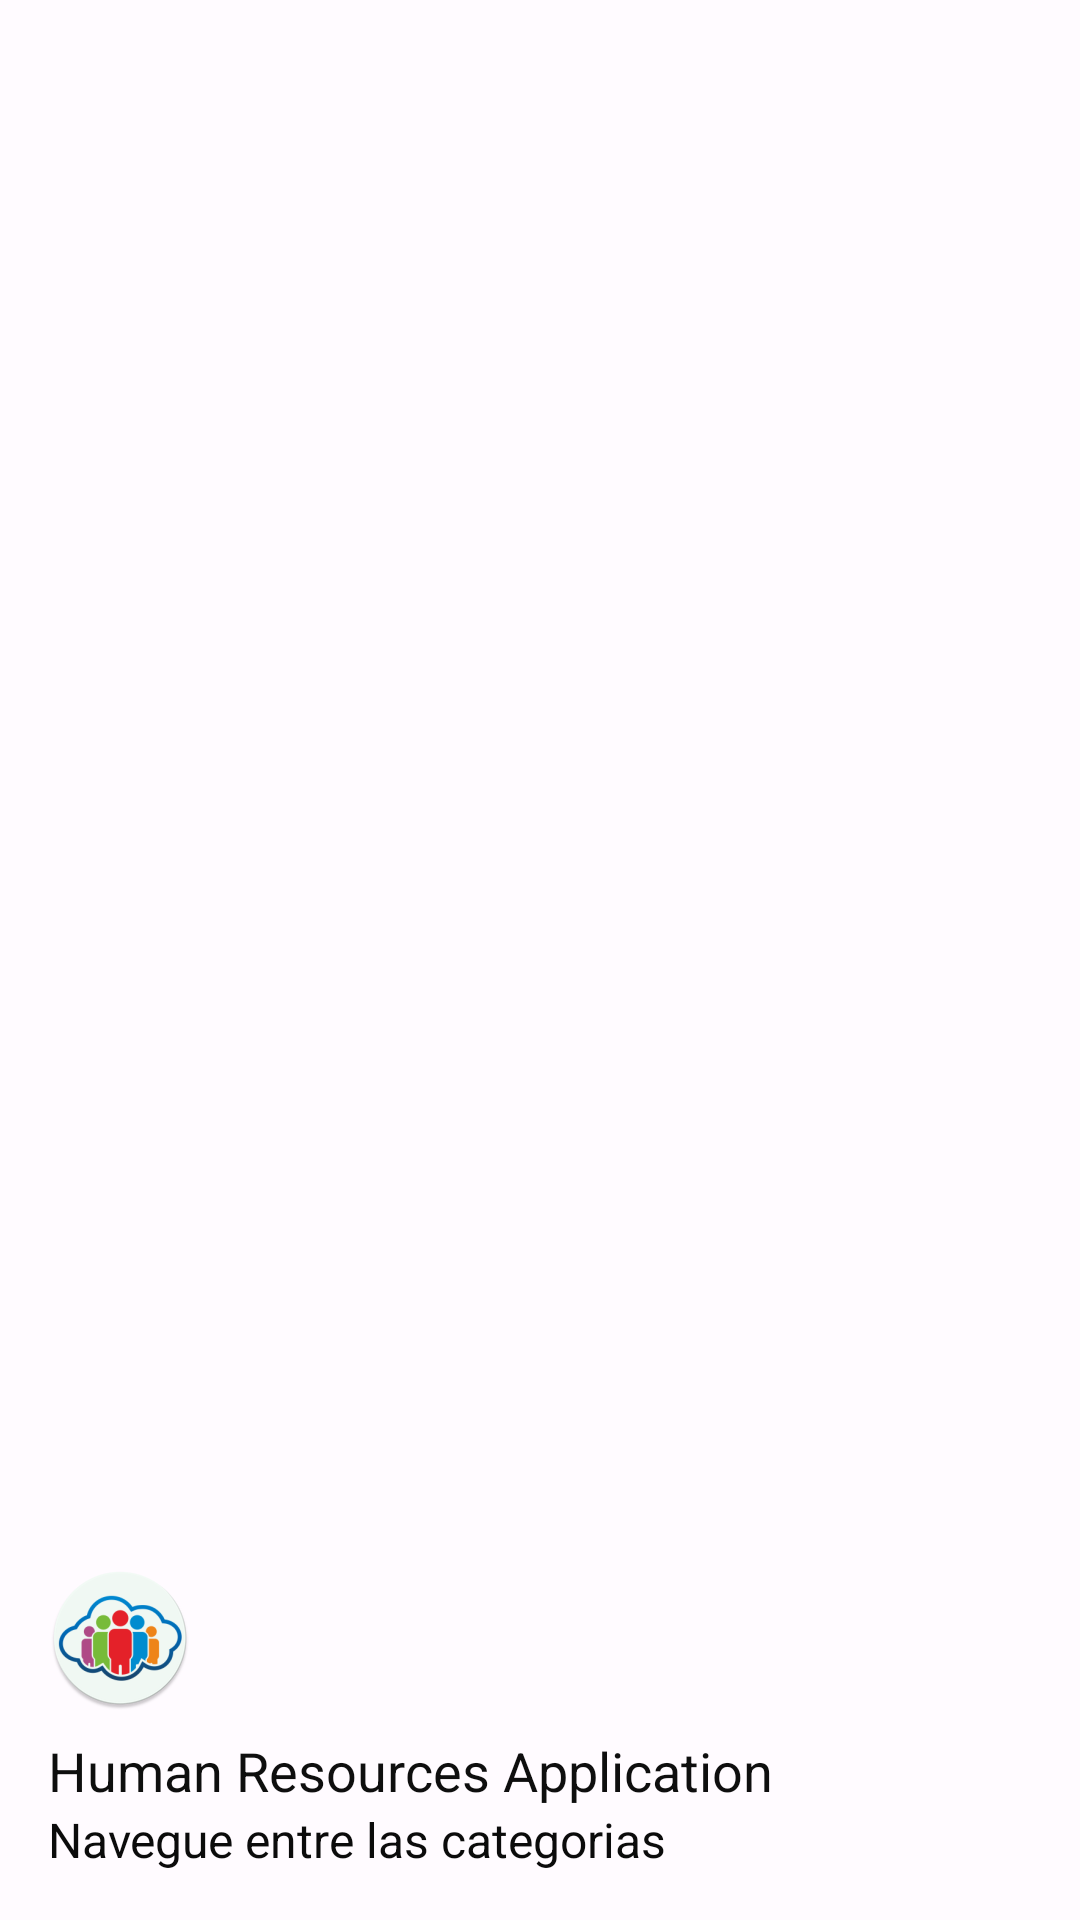

Write the Android layout XML for this screen, with the resource values it uses.
<!-- AndroidManifest.xml: application theme Theme.MyApplication -->
<!-- res/layout/nav_header_inicio_menu.xml -->
<?xml version="1.0" encoding="utf-8"?>
<LinearLayout xmlns:android="http://schemas.android.com/apk/res/android"
    xmlns:app="http://schemas.android.com/apk/res-auto"
    android:layout_width="match_parent"
    android:layout_height="@dimen/nav_header_height"
    android:background="@drawable/side_nav_bar"
    android:gravity="bottom"
    android:orientation="vertical"
    android:paddingLeft="@dimen/activity_horizontal_margin"
    android:paddingTop="@dimen/activity_vertical_margin"
    android:paddingRight="@dimen/activity_horizontal_margin"
    android:paddingBottom="@dimen/activity_vertical_margin"
    android:theme="@style/ThemeOverlay.AppCompat.Dark">

    <ImageView
        android:id="@+id/imageView"
        android:layout_width="wrap_content"
        android:layout_height="wrap_content"
        android:contentDescription="@string/nav_header_desc"
        android:paddingTop="@dimen/nav_header_vertical_spacing"
        app:srcCompat="@mipmap/ic_launcher_round" />

    <TextView
        android:layout_width="match_parent"
        android:layout_height="wrap_content"
        android:paddingTop="@dimen/nav_header_vertical_spacing"
        android:text="@string/nav_header_title"
        android:textAppearance="@style/TextAppearance.AppCompat.Body1"
        android:textColor="#0E0E0E"
        android:textColorHint="@color/md_theme_dark_scrim"
        android:textSize="18sp" />

    <TextView
        android:id="@+id/textView"
        android:layout_width="wrap_content"
        android:layout_height="wrap_content"
        android:text="@string/nav_header_subtitle"
        android:textColor="#0B0B0B"
        android:textSize="16sp" />
</LinearLayout>
<!-- resources referenced by this layout -->
<resources>
  <color name="md_theme_dark_scrim">#000000</color>
  <dimen name="activity_horizontal_margin">16dp</dimen>
  <dimen name="activity_vertical_margin">16dp</dimen>
  <dimen name="nav_header_height">176dp</dimen>
  <dimen name="nav_header_vertical_spacing">8dp</dimen>
  <string name="nav_header_desc">Navigation header</string>
  <string name="nav_header_subtitle">Navegue entre las categorias</string>
  <string name="nav_header_title">Human Resources Application</string>
  <color name="md_theme_light_primary">#6A5F00</color>
  <color name="md_theme_light_onPrimary">#FFFFFF</color>
  <color name="md_theme_light_primaryContainer">#FCE428</color>
  <color name="md_theme_light_onPrimaryContainer">#201C00</color>
  <color name="md_theme_light_secondary">#B6212E</color>
  <color name="md_theme_light_onSecondary">#FFFFFF</color>
  <color name="md_theme_light_secondaryContainer">#FFDAD8</color>
  <color name="md_theme_light_onSecondaryContainer">#410006</color>
  <color name="md_theme_light_tertiary">#984062</color>
  <color name="md_theme_light_onTertiary">#FFFFFF</color>
  <color name="md_theme_light_tertiaryContainer">#FFD9E3</color>
  <color name="md_theme_light_onTertiaryContainer">#3E001E</color>
  <color name="md_theme_light_error">#BA1A1A</color>
  <color name="md_theme_light_errorContainer">#FFDAD6</color>
  <color name="md_theme_light_onError">#FFFFFF</color>
  <color name="md_theme_light_onErrorContainer">#410002</color>
  <color name="md_theme_light_background">#FFFBFF</color>
  <color name="md_theme_light_onBackground">#3A0B00</color>
  <color name="md_theme_light_surface">#FFFBFF</color>
  <color name="md_theme_light_onSurface">#3A0B00</color>
  <color name="md_theme_light_surfaceVariant">#E8E2D0</color>
  <color name="md_theme_light_onSurfaceVariant">#4A4739</color>
  <color name="md_theme_light_outline">#7B7768</color>
  <color name="md_theme_light_inverseOnSurface">#FFEDE8</color>
  <color name="md_theme_light_inverseSurface">#5D1800</color>
  <color name="md_theme_light_inversePrimary">#DEC800</color>
</resources>
